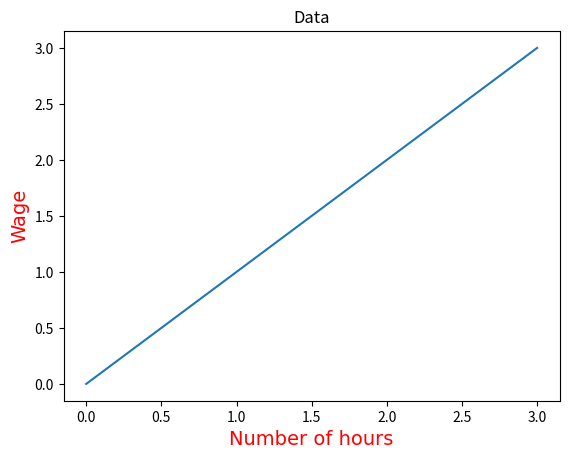

Source code (Python):
import matplotlib.pyplot as plt
import numpy as np
font1={'family':'Times New Roman','color':'red','size':'14'}
x=np.array([0,1,2,3])
y=np.array([0,1,2,3])
plt.xlabel("Number of hours",fontdict=font1)
plt.ylabel("Wage",fontdict=font1)
plt.title("Data",loc='center')

plt.plot(x,y)

plt.show()
exit()